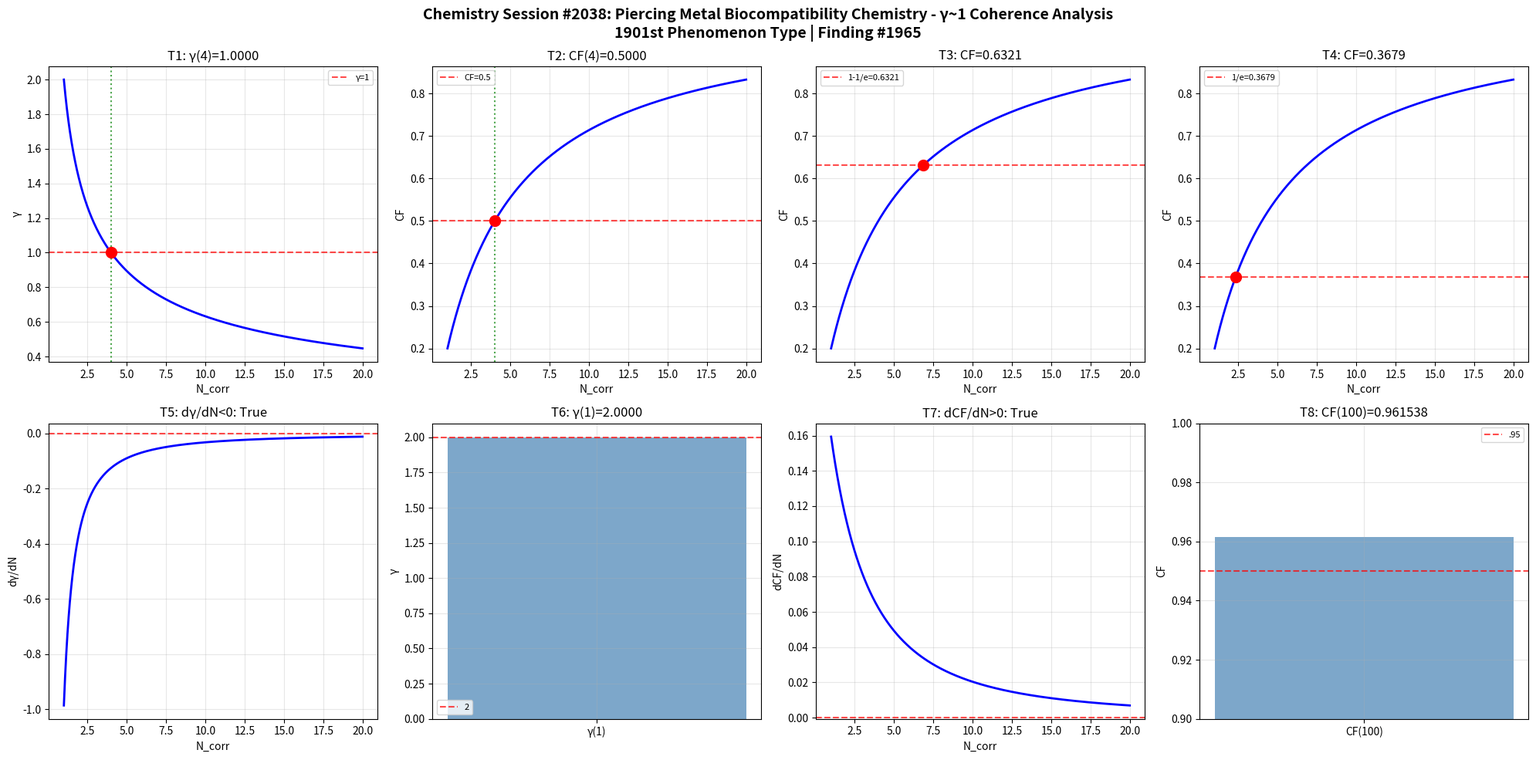

This chart was generated by the following Python code: (Note: this script raises an exception after producing the figure.)
import numpy as np
import matplotlib
matplotlib.use('Agg')
import matplotlib.pyplot as plt
def gamma(N_corr): return 2.0/np.sqrt(N_corr)
def coherence_fraction(g): return 1.0/(1.0+g**2)
N=np.linspace(1,20,1000); g=gamma(N); cf=coherence_fraction(g)
fig,axes=plt.subplots(2,4,figsize=(20,10))
fig.suptitle('Chemistry Session #2038: Piercing Metal Biocompatibility Chemistry - γ~1 Coherence Analysis\n1901st Phenomenon Type | Finding #1965',fontsize=14,fontweight='bold')
ax=axes[0,0]; g4=gamma(4); ax.axhline(y=1,color='r',ls='--',alpha=.7,label='γ=1'); ax.plot(N,g,'b-',lw=2); ax.axvline(x=4,color='g',ls=':',alpha=.7); ax.plot(4,g4,'ro',ms=10); ax.set_xlabel('N_corr'); ax.set_ylabel('γ'); ax.set_title(f'T1: γ(4)={g4:.4f}'); ax.legend(fontsize=8); ax.grid(True,alpha=.3); t1=abs(g4-1)<1e-10
ax=axes[0,1]; c4=coherence_fraction(gamma(4)); ax.plot(N,cf,'b-',lw=2); ax.axhline(y=.5,color='r',ls='--',alpha=.7,label='CF=0.5'); ax.axvline(x=4,color='g',ls=':',alpha=.7); ax.plot(4,c4,'ro',ms=10); ax.set_xlabel('N_corr'); ax.set_ylabel('CF'); ax.set_title(f'T2: CF(4)={c4:.4f}'); ax.legend(fontsize=8); ax.grid(True,alpha=.3); t2=abs(c4-.5)<1e-10
ax=axes[0,2]; tc3=1-1/np.e; Nc3=4/(1/tc3-1); cc3=coherence_fraction(gamma(Nc3)); ax.plot(N,cf,'b-',lw=2); ax.axhline(y=tc3,color='r',ls='--',alpha=.7,label=f'1-1/e={tc3:.4f}'); ax.plot(Nc3,cc3,'ro',ms=10); ax.set_xlabel('N_corr'); ax.set_ylabel('CF'); ax.set_title(f'T3: CF={cc3:.4f}'); ax.legend(fontsize=8); ax.grid(True,alpha=.3); t3=abs(cc3-tc3)<1e-10
ax=axes[0,3]; tc4=1/np.e; Nc4=4/(1/tc4-1); cc4=coherence_fraction(gamma(Nc4)); ax.plot(N,cf,'b-',lw=2); ax.axhline(y=tc4,color='r',ls='--',alpha=.7,label=f'1/e={tc4:.4f}'); ax.plot(Nc4,cc4,'ro',ms=10); ax.set_xlabel('N_corr'); ax.set_ylabel('CF'); ax.set_title(f'T4: CF={cc4:.4f}'); ax.legend(fontsize=8); ax.grid(True,alpha=.3); t4=abs(cc4-tc4)<1e-10
ax=axes[1,0]; dg=np.diff(g)/np.diff(N); ax.plot(N[:-1],dg,'b-',lw=2); ax.axhline(y=0,color='r',ls='--',alpha=.7); ax.set_xlabel('N_corr'); ax.set_ylabel('dγ/dN'); ax.set_title(f'T5: dγ/dN<0: {np.all(dg<0)}'); ax.grid(True,alpha=.3); t5=bool(np.all(dg<0))
ax=axes[1,1]; g1=gamma(1); ax.bar(['γ(1)'],[g1],color='steelblue',alpha=.7); ax.axhline(y=2,color='r',ls='--',alpha=.7,label='2'); ax.set_ylabel('γ'); ax.set_title(f'T6: γ(1)={g1:.4f}'); ax.legend(fontsize=8); ax.grid(True,alpha=.3); t6=abs(g1-2)<1e-10
ax=axes[1,2]; dc=np.diff(cf)/np.diff(N); ax.plot(N[:-1],dc,'b-',lw=2); ax.axhline(y=0,color='r',ls='--',alpha=.7); ax.set_xlabel('N_corr'); ax.set_ylabel('dCF/dN'); ax.set_title(f'T7: dCF/dN>0: {np.all(dc>0)}'); ax.grid(True,alpha=.3); t7=bool(np.all(dc>0))
ax=axes[1,3]; c100=coherence_fraction(gamma(100)); ax.bar(['CF(100)'],[c100],color='steelblue',alpha=.7); ax.axhline(y=.95,color='r',ls='--',alpha=.7,label='.95'); ax.set_ylim(.9,1); ax.set_ylabel('CF'); ax.set_title(f'T8: CF(100)={c100:.6f}'); ax.legend(fontsize=8); ax.grid(True,alpha=.3); t8=c100>.95
plt.tight_layout(); plt.savefig('/mnt/c/exe/projects/ai-agents/Synchronism/simulations/chemistry/piercing_metal_biocompat_chemistry_coherence.png',dpi=150,bbox_inches='tight'); plt.close()
r=[t1,t2,t3,t4,t5,t6,t7,t8]; print(f"Session #2038: {sum(r)}/8"); print(f"  {r}")
